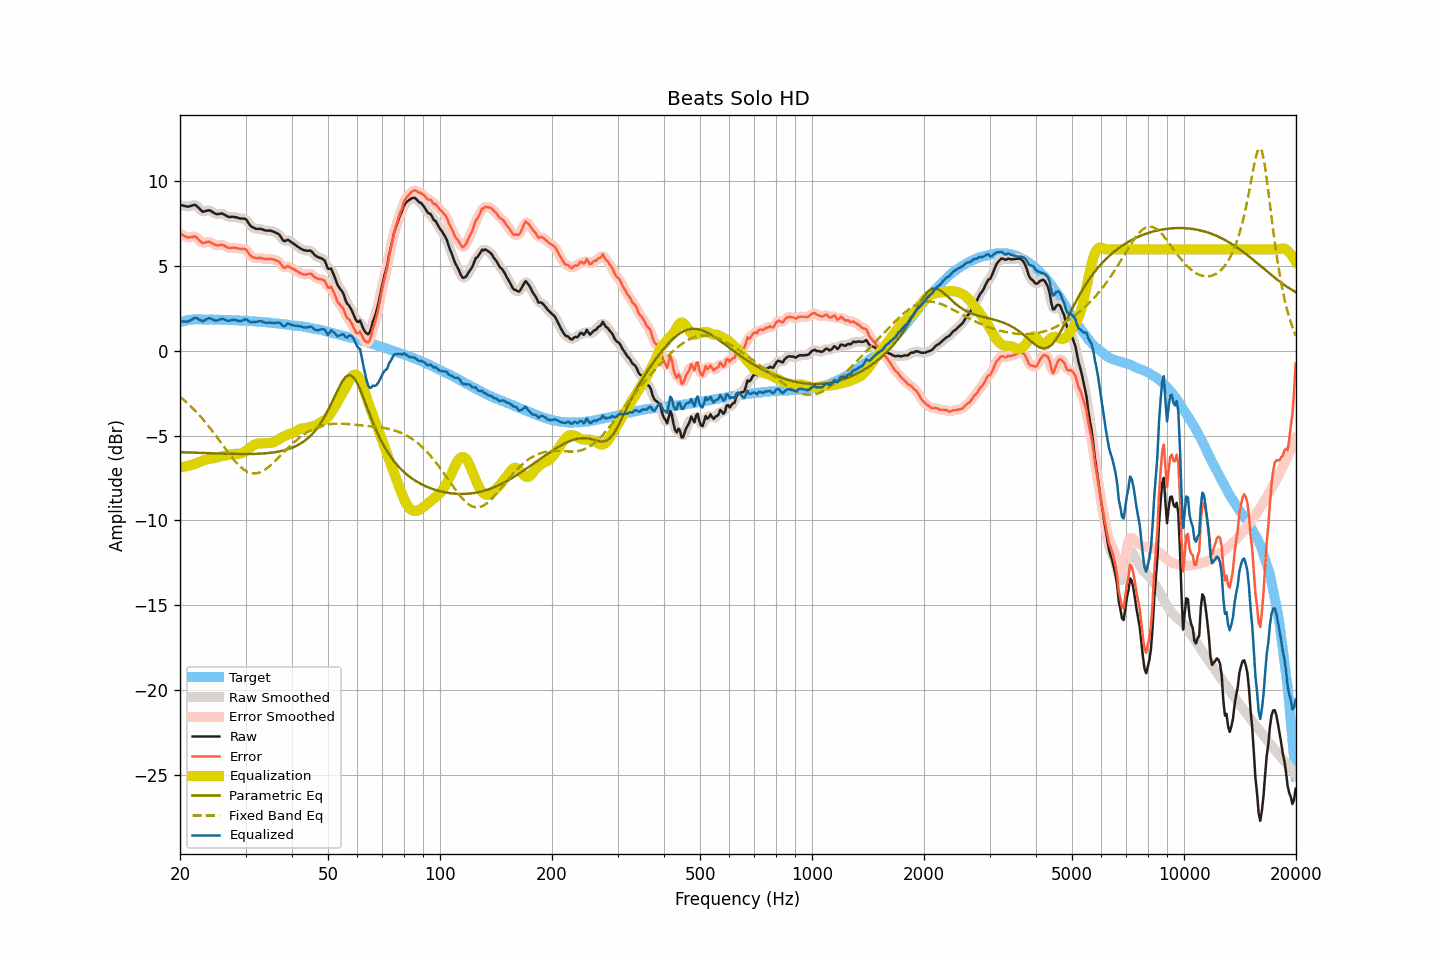

The data file committed next to this chart (first rows):
frequency, raw, smoothed, error, error_smoothed, equalization, parametric_eq, fixed_band_eq, equalized_raw, equalized_smoothed, target
20.00, 8.61, 8.62, 6.92, 6.93, -6.85, -5.97, -2.71, 1.76, 1.77, 1.69
20.20, 8.59, 8.59, 6.87, 6.87, -6.84, -5.97, -2.78, 1.75, 1.75, 1.72
20.40, 8.57, 8.57, 6.82, 6.82, -6.83, -5.98, -2.86, 1.74, 1.73, 1.75
20.61, 8.55, 8.55, 6.78, 6.77, -6.82, -5.98, -2.94, 1.74, 1.73, 1.77
20.81, 8.53, 8.53, 6.73, 6.73, -6.80, -5.98, -3.03, 1.73, 1.73, 1.80
21.02, 8.51, 8.53, 6.68, 6.70, -6.78, -5.99, -3.11, 1.73, 1.75, 1.83
21.23, 8.54, 8.54, 6.70, 6.70, -6.75, -5.99, -3.20, 1.79, 1.78, 1.84
21.44, 8.56, 8.57, 6.71, 6.72, -6.73, -5.99, -3.29, 1.84, 1.84, 1.85
21.66, 8.59, 8.60, 6.73, 6.75, -6.71, -6.00, -3.38, 1.89, 1.89, 1.86
21.87, 8.62, 8.61, 6.76, 6.75, -6.68, -6.00, -3.48, 1.95, 1.93, 1.86
22.09, 8.59, 8.58, 6.72, 6.71, -6.64, -6.01, -3.58, 1.95, 1.94, 1.87
22.31, 8.50, 8.51, 6.63, 6.64, -6.60, -6.01, -3.68, 1.91, 1.91, 1.87
22.54, 8.40, 8.40, 6.54, 6.53, -6.55, -6.01, -3.79, 1.85, 1.85, 1.87
22.76, 8.31, 8.30, 6.45, 6.44, -6.51, -6.02, -3.89, 1.80, 1.79, 1.86
22.99, 8.21, 8.25, 6.36, 6.39, -6.47, -6.02, -4.00, 1.74, 1.78, 1.85
23.22, 8.23, 8.23, 6.38, 6.38, -6.44, -6.02, -4.11, 1.80, 1.79, 1.85
23.45, 8.26, 8.25, 6.41, 6.40, -6.41, -6.03, -4.23, 1.85, 1.84, 1.85
23.69, 8.28, 8.29, 6.43, 6.43, -6.39, -6.03, -4.35, 1.90, 1.90, 1.85
23.92, 8.30, 8.29, 6.45, 6.43, -6.37, -6.03, -4.46, 1.93, 1.92, 1.85
24.16, 8.27, 8.27, 6.41, 6.41, -6.36, -6.04, -4.59, 1.92, 1.91, 1.86
24.40, 8.21, 8.21, 6.35, 6.36, -6.34, -6.04, -4.71, 1.87, 1.87, 1.86
24.65, 8.15, 8.15, 6.30, 6.30, -6.33, -6.04, -4.84, 1.83, 1.82, 1.85
24.89, 8.09, 8.10, 6.24, 6.25, -6.31, -6.05, -4.96, 1.79, 1.80, 1.85
25.14, 8.07, 8.08, 6.23, 6.23, -6.28, -6.05, -5.09, 1.79, 1.80, 1.85
25.39, 8.08, 8.08, 6.24, 6.24, -6.26, -6.05, -5.22, 1.83, 1.83, 1.85
25.65, 8.09, 8.10, 6.25, 6.25, -6.23, -6.06, -5.35, 1.86, 1.86, 1.84
25.91, 8.11, 8.10, 6.28, 6.26, -6.21, -6.06, -5.48, 1.90, 1.89, 1.83
26.16, 8.07, 8.07, 6.24, 6.24, -6.19, -6.06, -5.61, 1.88, 1.88, 1.83
26.43, 8.02, 8.02, 6.19, 6.19, -6.17, -6.06, -5.74, 1.85, 1.85, 1.83
26.69, 7.96, 7.96, 6.13, 6.13, -6.16, -6.07, -5.87, 1.81, 1.81, 1.83
26.96, 7.91, 7.92, 6.08, 6.09, -6.14, -6.07, -6.00, 1.78, 1.79, 1.83
27.23, 7.90, 7.91, 6.07, 6.08, -6.11, -6.07, -6.12, 1.79, 1.79, 1.83
27.50, 7.91, 7.91, 6.09, 6.08, -6.09, -6.07, -6.24, 1.82, 1.81, 1.83
27.77, 7.91, 7.91, 6.10, 6.09, -6.07, -6.07, -6.36, 1.84, 1.83, 1.81
28.05, 7.90, 7.90, 6.09, 6.09, -6.07, -6.08, -6.48, 1.83, 1.83, 1.81
28.33, 7.88, 7.88, 6.08, 6.07, -6.07, -6.08, -6.58, 1.81, 1.81, 1.80
28.62, 7.85, 7.85, 6.05, 6.05, -6.07, -6.08, -6.69, 1.78, 1.78, 1.80
28.90, 7.82, 7.83, 6.02, 6.03, -6.07, -6.08, -6.78, 1.76, 1.76, 1.80
29.19, 7.81, 7.82, 6.03, 6.02, -6.04, -6.08, -6.87, 1.77, 1.77, 1.79
29.48, 7.81, 7.82, 6.02, 6.03, -6.01, -6.08, -6.95, 1.80, 1.81, 1.80
29.78, 7.80, 7.80, 6.02, 6.02, -5.96, -6.08, -7.02, 1.85, 1.85, 1.78
30.08, 7.77, 7.74, 5.99, 5.96, -5.89, -6.08, -7.08, 1.88, 1.85, 1.78
30.38, 7.63, 7.63, 5.86, 5.86, -5.82, -6.08, -7.13, 1.81, 1.81, 1.77
30.68, 7.49, 7.50, 5.72, 5.74, -5.75, -6.08, -7.17, 1.74, 1.75, 1.77
30.99, 7.36, 7.39, 5.61, 5.63, -5.68, -6.08, -7.20, 1.69, 1.71, 1.76
31.30, 7.31, 7.30, 5.56, 5.55, -5.61, -6.08, -7.22, 1.70, 1.70, 1.75
31.61, 7.26, 7.25, 5.51, 5.51, -5.55, -6.07, -7.23, 1.71, 1.70, 1.75
31.93, 7.21, 7.22, 5.47, 5.48, -5.50, -6.07, -7.22, 1.71, 1.72, 1.74
32.24, 7.20, 7.21, 5.48, 5.47, -5.47, -6.07, -7.21, 1.73, 1.73, 1.73
32.57, 7.20, 7.20, 5.48, 5.48, -5.45, -6.06, -7.18, 1.75, 1.75, 1.72
32.89, 7.20, 7.20, 5.48, 5.48, -5.45, -6.06, -7.15, 1.75, 1.75, 1.72
33.22, 7.18, 7.17, 5.47, 5.46, -5.45, -6.05, -7.10, 1.74, 1.73, 1.71
33.55, 7.14, 7.15, 5.44, 5.44, -5.45, -6.05, -7.05, 1.70, 1.70, 1.71
33.89, 7.11, 7.12, 5.42, 5.42, -5.44, -6.04, -6.99, 1.67, 1.68, 1.69
34.23, 7.10, 7.11, 5.41, 5.42, -5.44, -6.03, -6.93, 1.67, 1.67, 1.69
34.57, 7.10, 7.10, 5.43, 5.42, -5.43, -6.02, -6.85, 1.67, 1.67, 1.68
34.92, 7.10, 7.09, 5.44, 5.43, -5.43, -6.01, -6.77, 1.68, 1.67, 1.66
35.27, 7.07, 7.07, 5.41, 5.42, -5.42, -6.00, -6.69, 1.66, 1.66, 1.66
35.62, 7.04, 7.04, 5.40, 5.40, -5.39, -5.99, -6.60, 1.65, 1.65, 1.65
35.97, 7.00, 7.01, 5.37, 5.37, -5.35, -5.97, -6.51, 1.65, 1.65, 1.63
... 635 more rows
